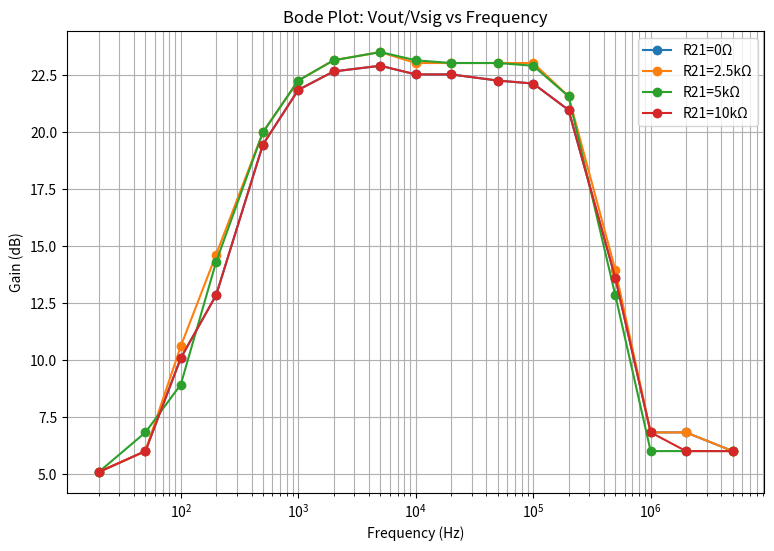

This chart was generated by the following Python code:
import pandas as pd
import numpy as np
import matplotlib.pyplot as plt

freq=[20,50,100,200,500,1e3,2e3,5e3,10e3,20e3,50e3,100e3,200e3,500e3,1e6,2e6,5e6]
dB0=[5.10,6.02,10.10,12.86,19.46,21.86,22.67,22.92,22.54,22.54,22.27,22.14,20.98,13.62,6.84,6.84,6.02]
dB25=[5.10,6.02,10.62,14.64,20,22.27,23.16,23.52,23.04,23.04,23.04,23.04,21.58,13.97,6.84,6.84,6.02]
dB5=[5.10,6.84,8.94,14.32,20,22.27,23.16,23.52,23.16,23.04,23.04,22.92,21.58,12.86,6.02,6.02,6.02]
dB10=[5.10,6.02,10.10,12.86,19.46,21.86,22.67,22.92,22.54,22.54,22.27,22.14,20.98,13.62,6.84,6.02,6.02]

plt.figure(figsize=(9,6))
plt.semilogx(freq,dB0,'o-',label="R21=0Ω")
plt.semilogx(freq,dB25,'o-',label="R21=2.5kΩ")
plt.semilogx(freq,dB5,'o-',label="R21=5kΩ")
plt.semilogx(freq,dB10,'o-',label="R21=10kΩ")

plt.xlabel("Frequency (Hz)")
plt.ylabel("Gain (dB)")
plt.title("Bode Plot: Vout/Vsig vs Frequency")
plt.grid(True, which="both")
plt.legend()
plt.show()
